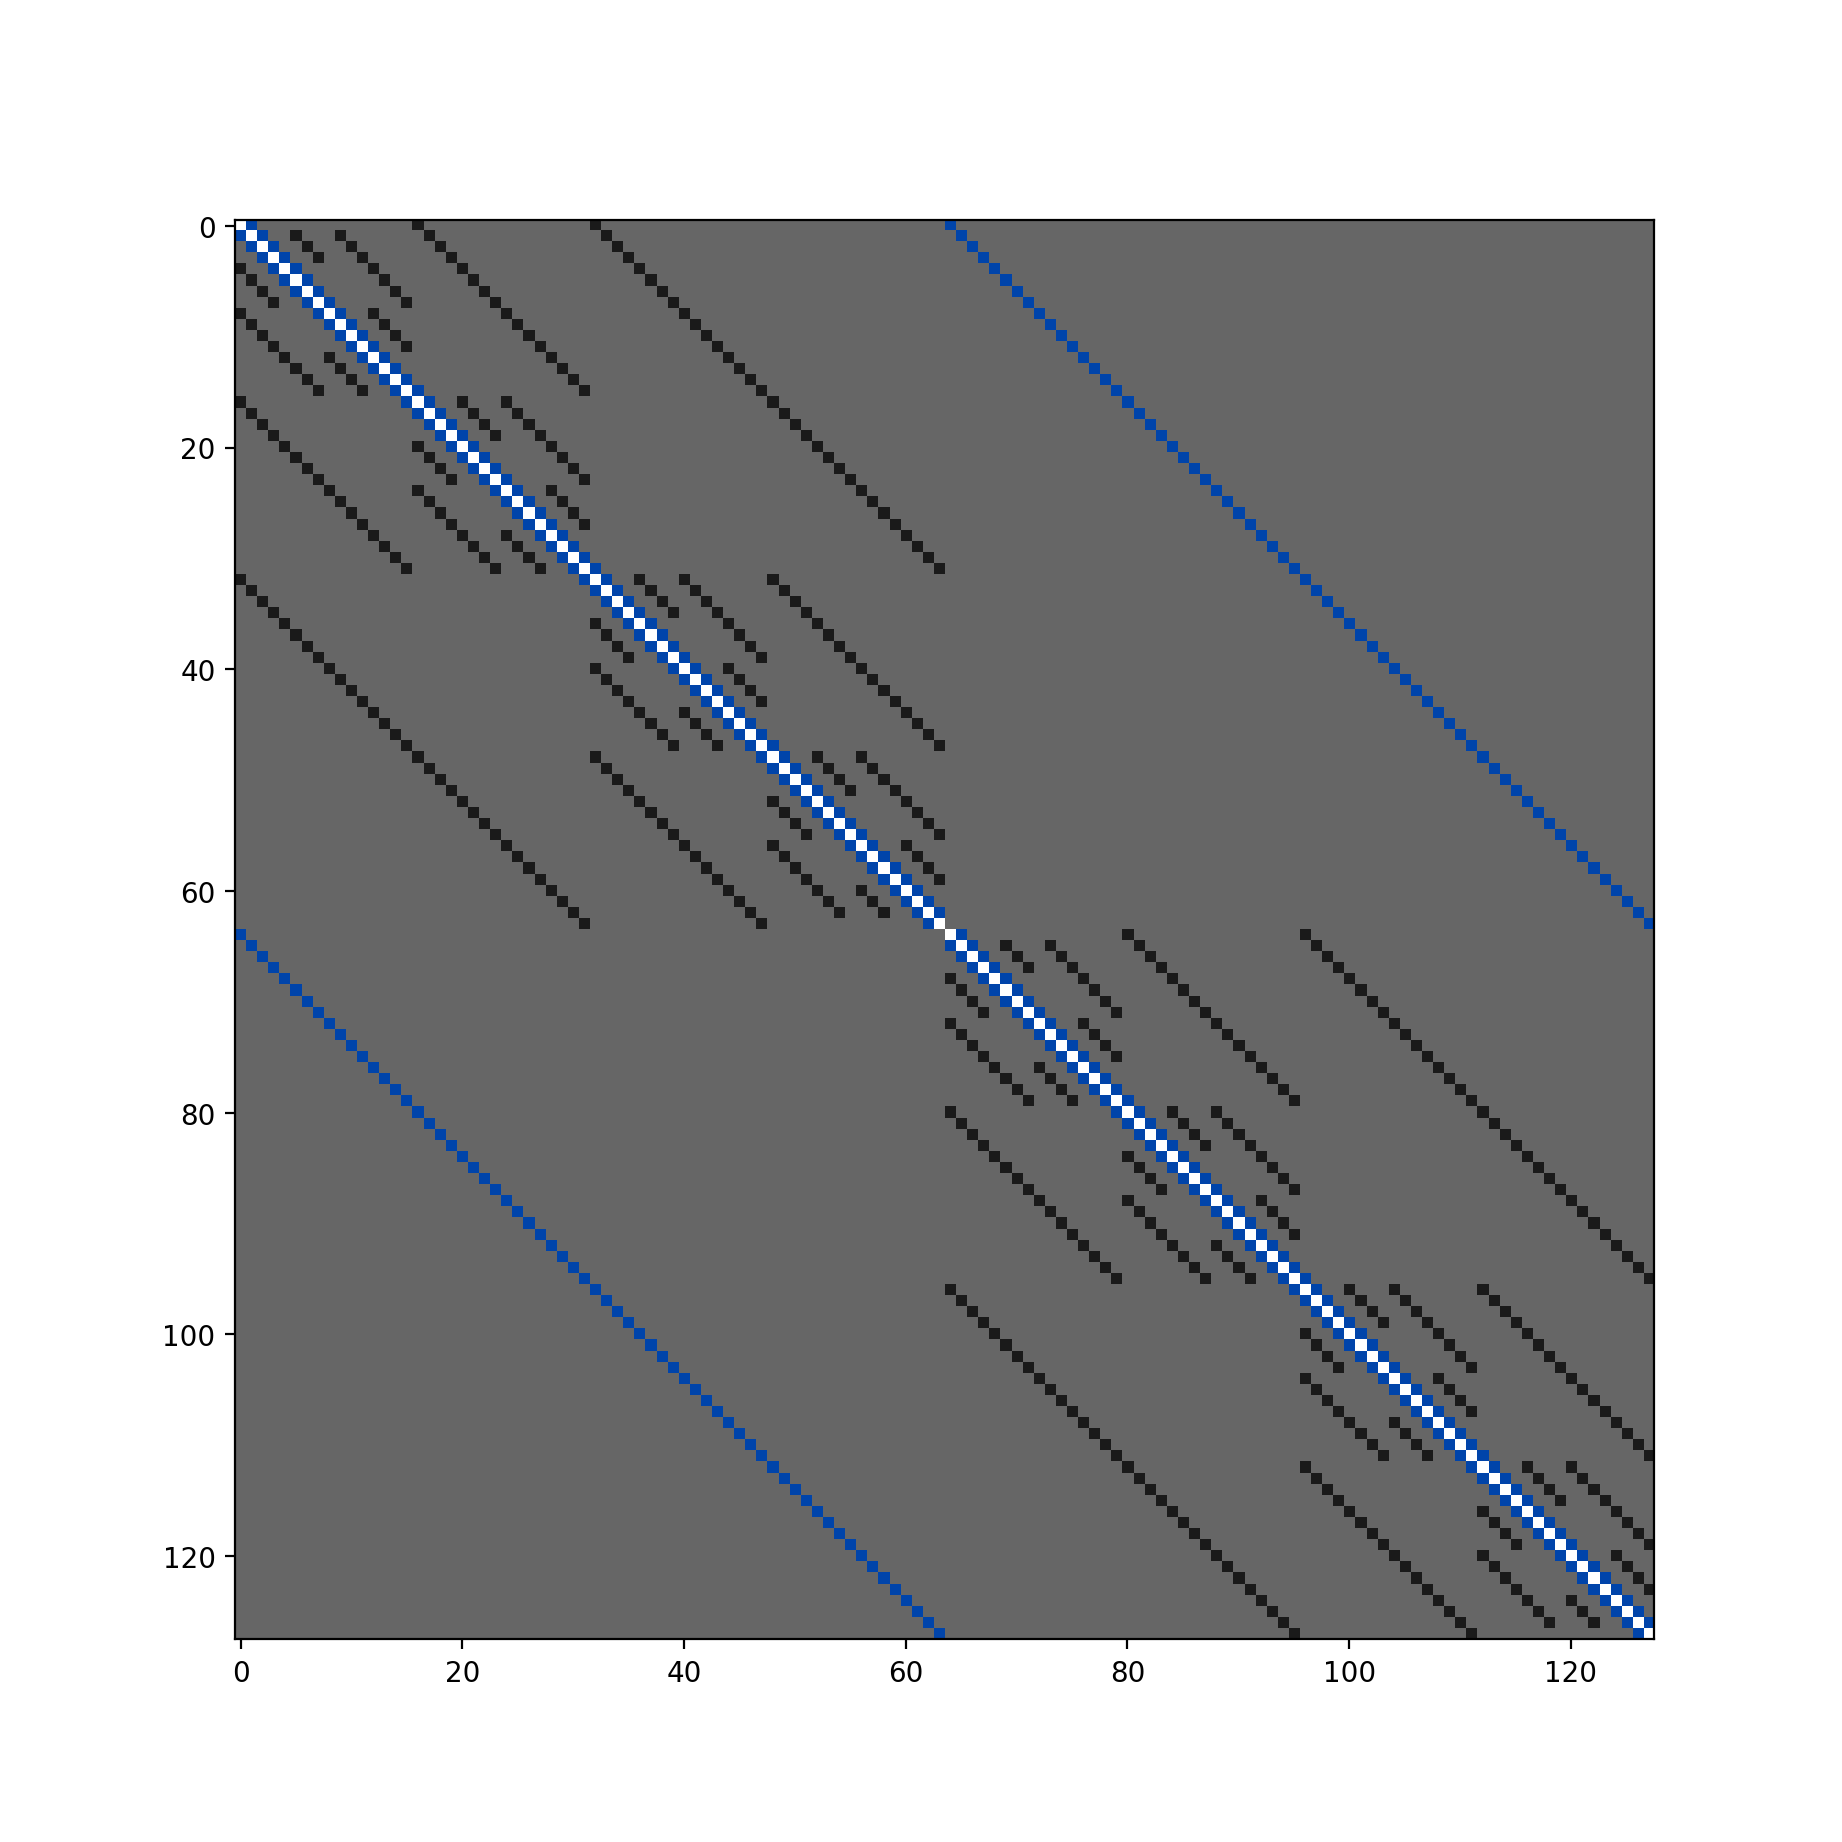

The table this chart was drawn from, first rows:
x; y; value
0; 1; 786432
0; 2; 64
0; 3; 64
0; 4; 80
0; 5; 64
0; 6; 64
0; 7; 64
0; 8; 96
0; 9; 64
0; 10; 64
0; 11; 64
0; 12; 64
0; 13; 64
0; 14; 64
0; 15; 64
0; 16; 128
0; 17; 64
0; 18; 64
0; 19; 64
0; 20; 64
0; 21; 64
0; 22; 64
0; 23; 64
0; 24; 64
0; 25; 64
0; 26; 64
0; 27; 64
0; 28; 64
0; 29; 64
0; 30; 64
0; 31; 64
0; 32; 192
0; 33; 64
0; 34; 64
0; 35; 64
0; 36; 64
0; 37; 64
0; 38; 64
0; 39; 64
0; 40; 64
0; 41; 64
0; 42; 64
0; 43; 64
0; 44; 64
0; 45; 64
0; 46; 64
0; 47; 64
0; 48; 64
0; 49; 64
0; 50; 64
0; 51; 64
0; 52; 64
0; 53; 64
0; 54; 64
0; 55; 64
0; 56; 64
0; 57; 64
0; 58; 64
0; 59; 64
0; 60; 64
... 16,196 more rows
